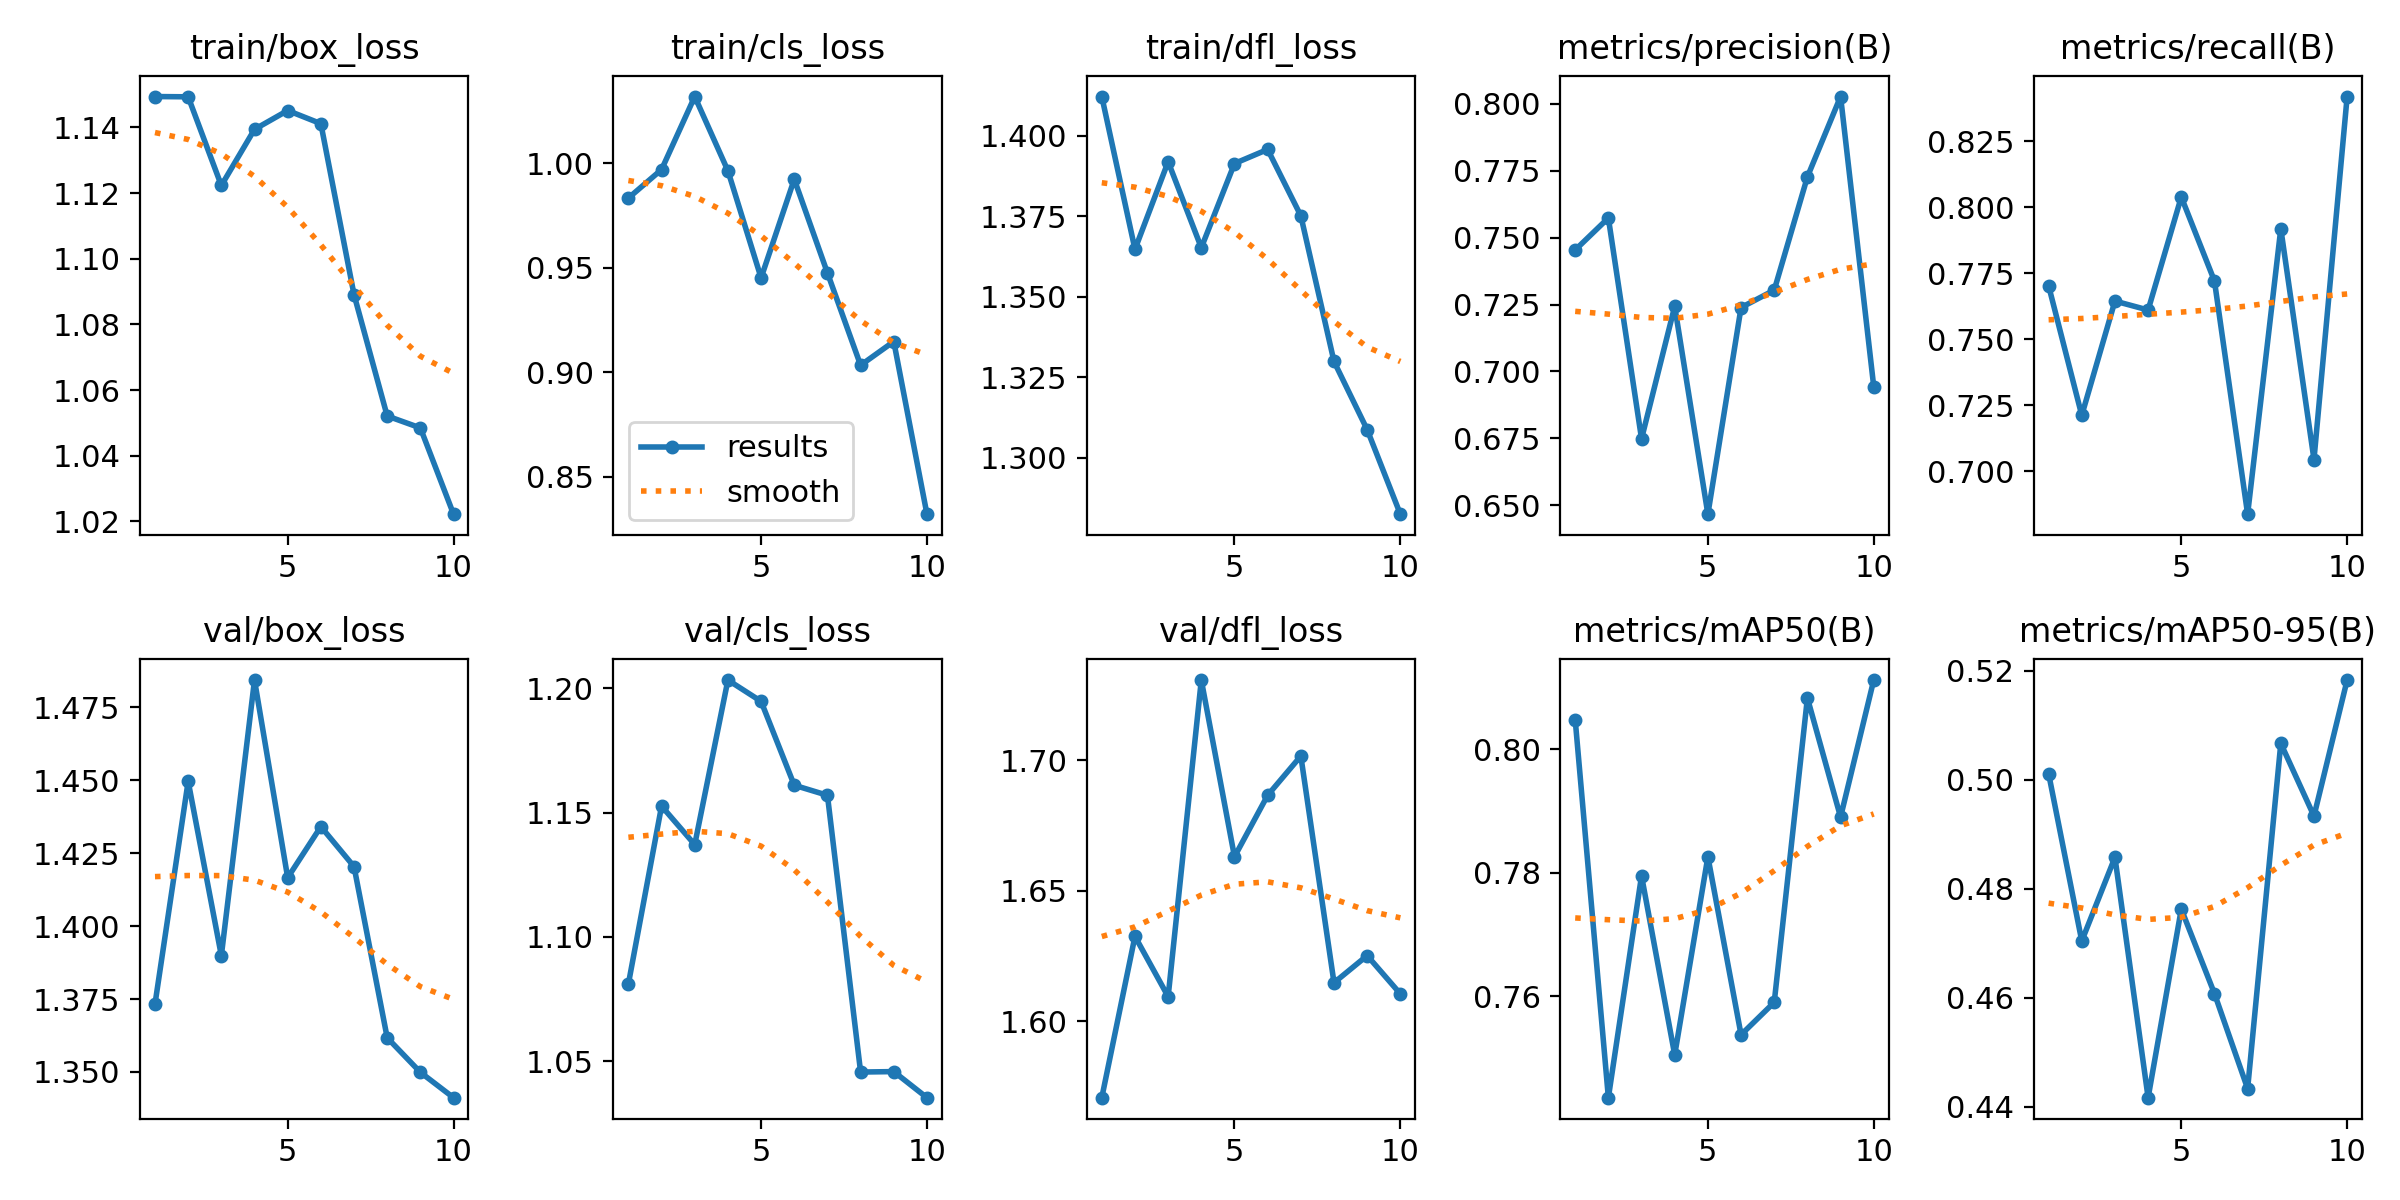

Data behind this chart, as committed beside it:
epoch, time, train/box_loss, train/cls_loss, train/dfl_loss, metrics/precision(B), metrics/recall(B), metrics/mAP50(B), metrics/mAP50-95(B), val/box_loss, val/cls_loss, val/dfl_loss, lr/pg0, lr/pg1, lr/pg2
1, 412.2, 1.149, 0.9832, 1.412, 0.7454, 0.7702, 0.8048, 0.5011, 1.373, 1.081, 1.571, 0.0017, 0.0017, 0.0017
2, 816.8, 1.149, 0.9969, 1.365, 0.7573, 0.7212, 0.7435, 0.4704, 1.45, 1.153, 1.633, 0.003154, 0.003154, 0.003154
3, 1225, 1.122, 1.032, 1.392, 0.6748, 0.7644, 0.7795, 0.4858, 1.39, 1.137, 1.609, 0.004251, 0.004251, 0.004251
4, 1633, 1.139, 0.9963, 1.365, 0.7243, 0.761, 0.7505, 0.4416, 1.484, 1.203, 1.731, 0.004991, 0.004991, 0.004991
5, 2041, 1.145, 0.945, 1.391, 0.6466, 0.8038, 0.7826, 0.4763, 1.417, 1.195, 1.663, 0.005376, 0.005376, 0.005376
6, 2450, 1.141, 0.9922, 1.396, 0.7239, 0.772, 0.7537, 0.4607, 1.434, 1.161, 1.687, 0.00505, 0.00505, 0.00505
7, 2857, 1.089, 0.9474, 1.375, 0.7304, 0.6837, 0.759, 0.4433, 1.42, 1.157, 1.702, 0.00406, 0.00406, 0.00406
8, 3260, 1.052, 0.9032, 1.33, 0.7727, 0.7919, 0.8083, 0.5067, 1.362, 1.046, 1.615, 0.00307, 0.00307, 0.00307
9, 3674, 1.048, 0.9146, 1.309, 0.8027, 0.7044, 0.789, 0.4933, 1.35, 1.046, 1.625, 0.00208, 0.00208, 0.00208
10, 4085, 1.022, 0.832, 1.282, 0.6943, 0.8419, 0.8112, 0.5183, 1.341, 1.035, 1.611, 0.00109, 0.00109, 0.00109
